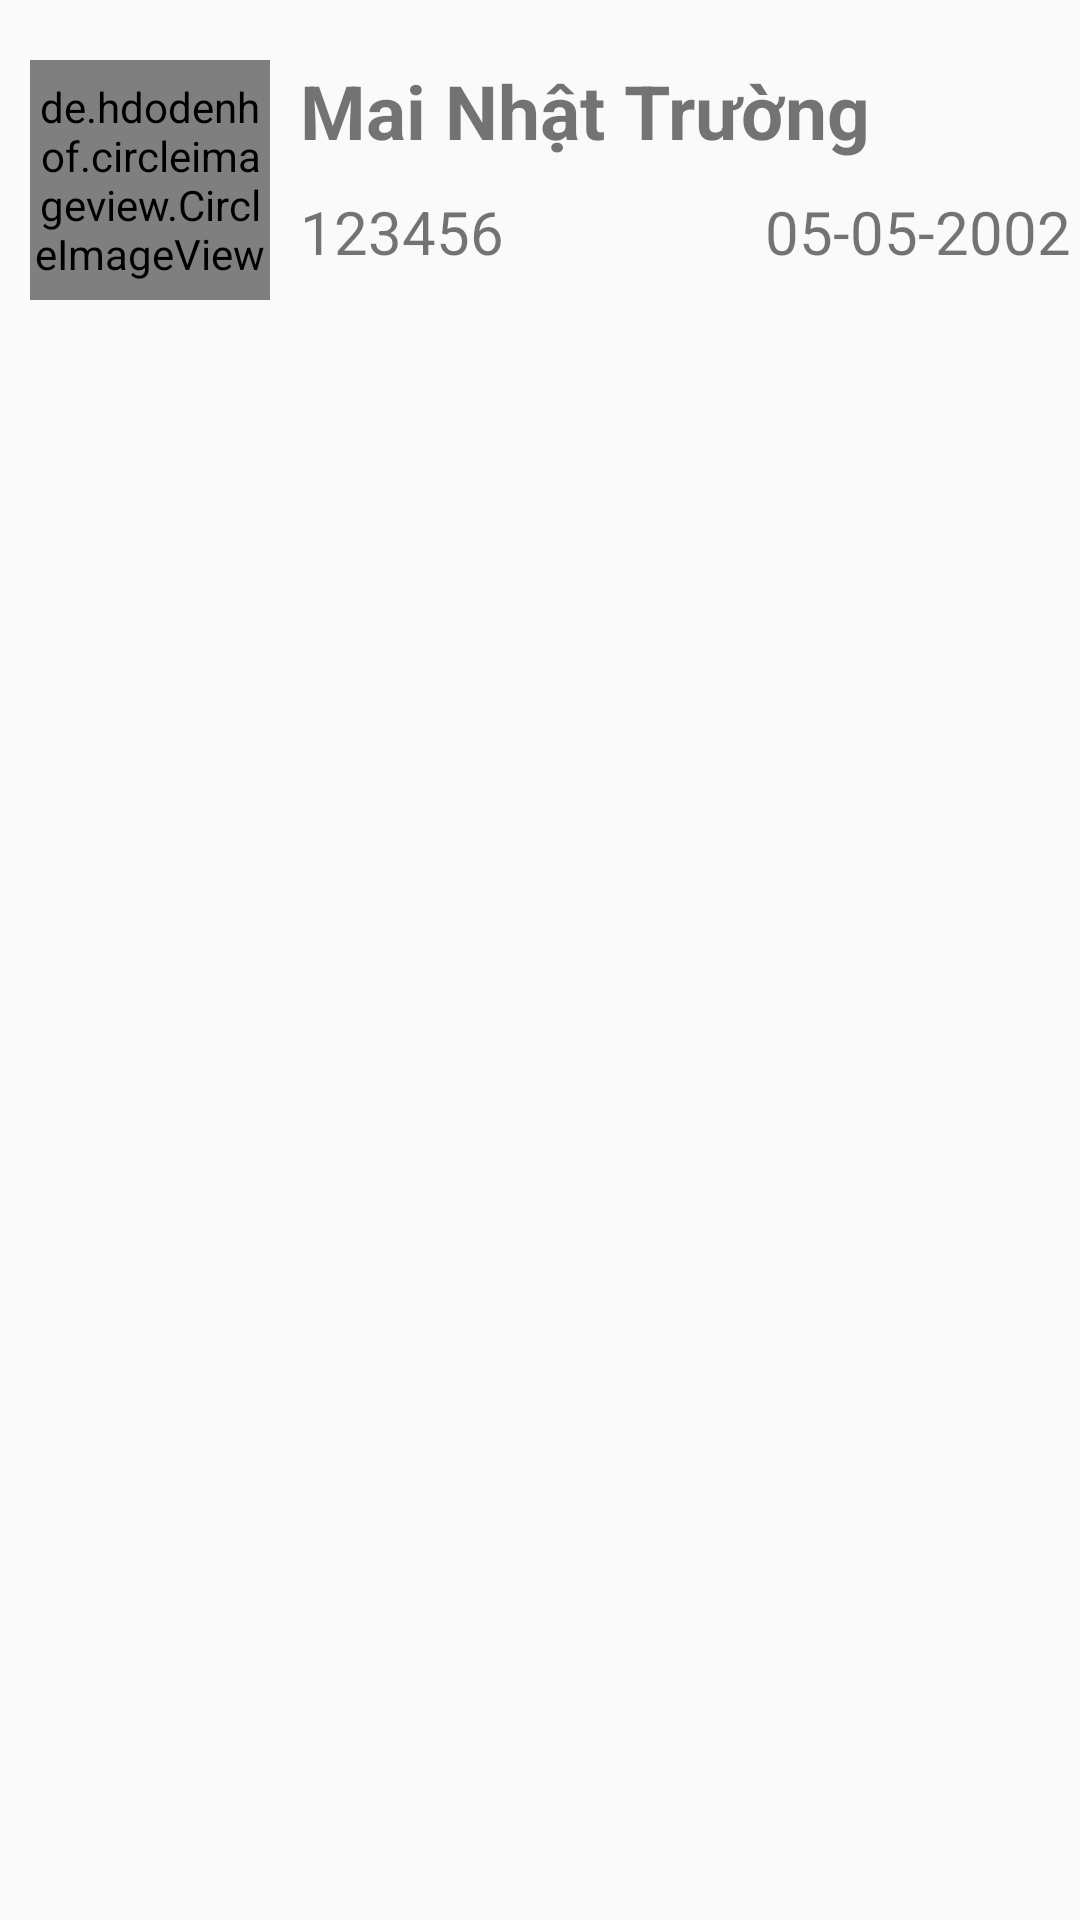

Android layout source for this screen:
<!-- AndroidManifest.xml: application theme Theme.AppCompat.DayNight.NoActionBar -->
<!-- res/layout/dong_thong_bao.xml -->
<?xml version="1.0" encoding="utf-8"?>
<RelativeLayout xmlns:android="http://schemas.android.com/apk/res/android"
    xmlns:app="http://schemas.android.com/apk/res-auto"
    android:orientation="vertical"
    android:layout_width="match_parent"
    android:layout_height="match_parent">

    <de.hdodenhof.circleimageview.CircleImageView
        android:id="@+id/img_dong_tb"
        android:layout_width="80dp"
        android:layout_height="80dp"
        android:layout_marginStart="10dp"
        android:layout_marginTop="20dp"
        android:layout_marginEnd="10dp"
        android:layout_marginBottom="20dp"
        android:src="@drawable/spcr"
        app:civ_border_color="@color/cardview_shadow_start_color"
        app:civ_border_width="2dp" />

        <TextView
            android:id="@+id/txtten_dong_tb"
            android:layout_width="wrap_content"
            android:layout_height="wrap_content"
            android:layout_marginTop="20dp"
            android:layout_toRightOf="@+id/img_dong_tb"
            android:text="Mai Nhật Trường"
            android:textSize="25sp"
            android:textStyle="bold" />

    <TextView
        android:id="@+id/txt_nd_tb"
        android:layout_width="150dp"
        android:layout_height="wrap_content"
        android:layout_below="@+id/txtten_dong_tb"
        android:layout_marginTop="10dp"
        android:layout_toRightOf="@+id/img_dong_tb"
        android:text="123456"
        android:textSize="20sp" />

    <TextView
        android:id="@+id/txt_tg_tb"
        android:layout_width="125dp"
        android:layout_height="wrap_content"
        android:layout_below="@+id/txtten_dong_tb"
        android:layout_marginLeft="5dp"
        android:layout_marginTop="10dp"
        android:layout_toRightOf="@+id/txt_nd_tb"
        android:text="05-05-2002"
        android:textSize="20sp" />

</RelativeLayout>
<!-- resources referenced by this layout -->
<resources>
  <!-- drawable spcr: png bitmap (drawable, 134735 bytes) -->
</resources>
